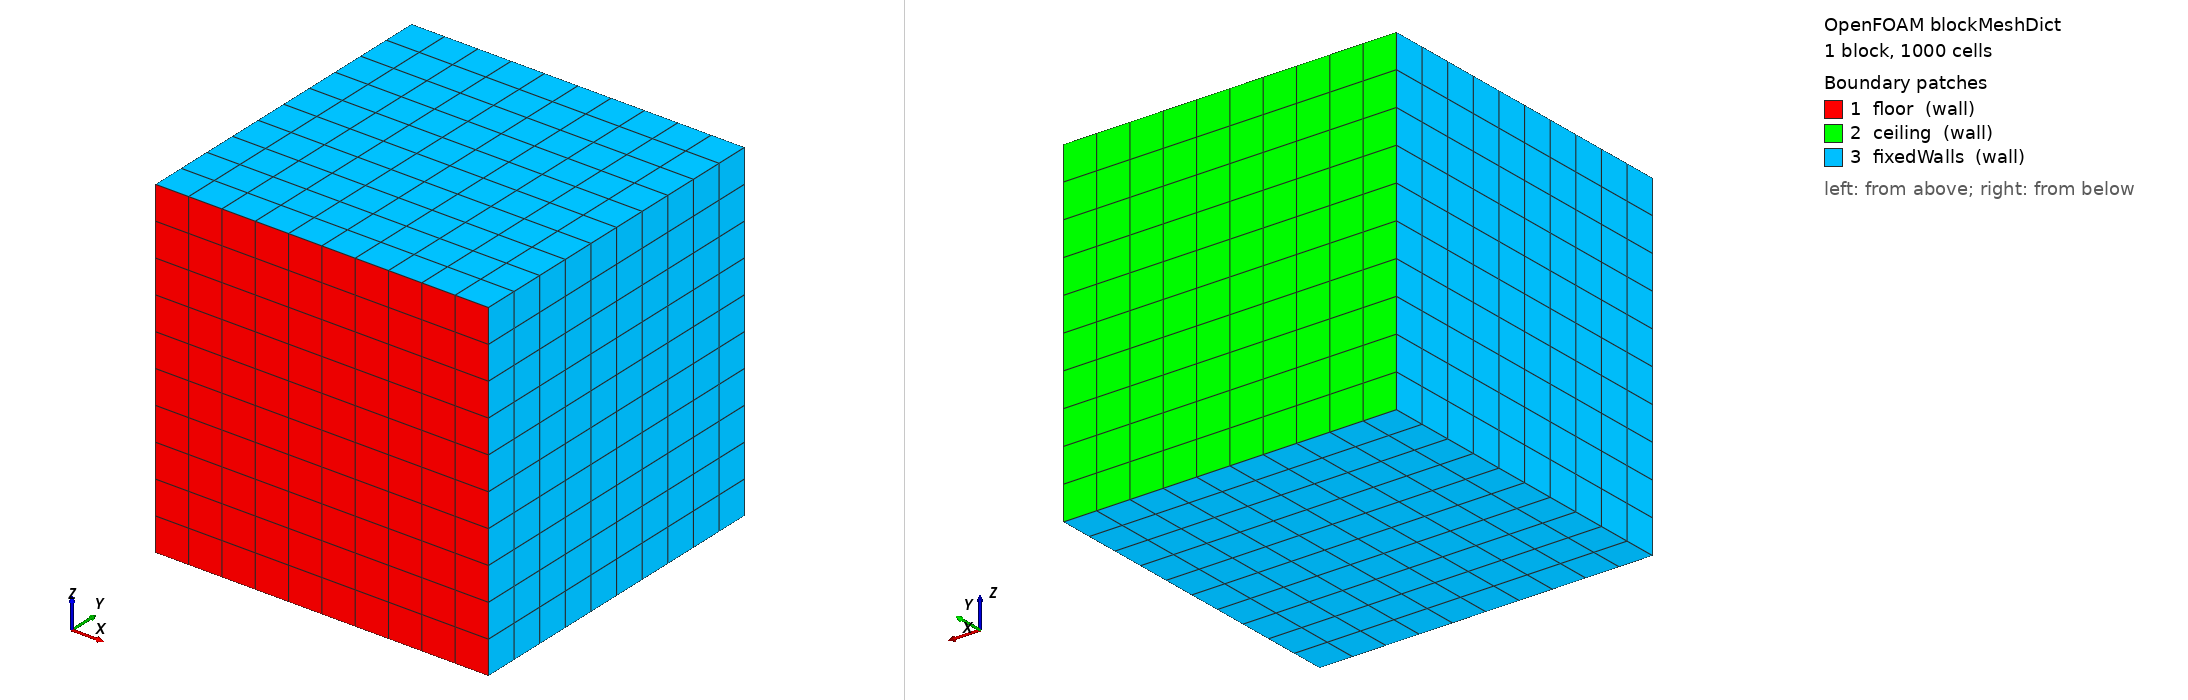

OpenFOAM case: the mesh blockMesh builds from blockMeshDict, 1 block(s), 1000 cells. Boundary patches (legend numbers): 1 floor (wall), 2 ceiling (wall), 3 fixedWalls (wall). Left view from above one corner, right view from below the opposite corner. Boundary conditions: 2 field file(s) under 0/ or 0.orig/; 3 of 3 drawn patches have an entry in a shipped field file.

=== system/blockMeshDict ===
/*--------------------------------*- C++ -*----------------------------------*\
| =========                 |                                                 |
| \\      /  F ield         | OpenFOAM: The Open Source CFD Toolbox           |
|  \\    /   O peration     | Version:  v2312                                 |
|   \\  /    A nd           | Website:  www.openfoam.com                      |
|    \\/     M anipulation  |                                                 |
\*---------------------------------------------------------------------------*/
FoamFile
{
    version     2.0;
    format      ascii;
    class       dictionary;
    object      blockMeshDict;
}
// * * * * * * * * * * * * * * * * * * * * * * * * * * * * * * * * * * * * * //

scale   0.01;

vertices
(
    (0 0 0)
    (100 0 0)
    (100 100 0)
    (0 100 0)
    (0 0 100)
    (100 0 100)
    (100 100 100)
    (0 100 100)
);

blocks
(
    hex (0 1 2 3 4 5 6 7) (10 10 10) simpleGrading (1 1 1)
);

edges
(
);

boundary
(
    floor
    {
        type wall;
        faces
        (
            (1 5 4 0)
        );
    }
    ceiling
    {
        type wall;
        faces
        (
            (3 7 6 2)
        );
    }
    fixedWalls
    {
        type wall;
        faces
        (
            (0 4 7 3)
            (2 6 5 1)
            (0 3 2 1)
            (4 5 6 7)
        );
    }
);

mergePatchPairs
(
);


// ************************************************************************* //


=== system/controlDict ===
/*--------------------------------*- C++ -*----------------------------------*\
| =========                 |                                                 |
| \\      /  F ield         | OpenFOAM: The Open Source CFD Toolbox           |
|  \\    /   O peration     | Version:  v2312                                 |
|   \\  /    A nd           | Website:  www.openfoam.com                      |
|    \\/     M anipulation  |                                                 |
\*---------------------------------------------------------------------------*/
FoamFile
{
    version     2.0;
    format      ascii;
    class       dictionary;
    object      controlDict;
}
// * * * * * * * * * * * * * * * * * * * * * * * * * * * * * * * * * * * * * //

application     buoyantPimpleFoam;

startFrom       startTime;

startTime       0;

stopAt          endTime;

endTime         100;

deltaT          0.01;

writeControl    timeStep;

writeInterval   1000;

purgeWrite      0;

writeFormat     ascii;

writePrecision  6;

writeCompression off;

timeFormat      general;

timePrecision   6;

runTimeModifiable true;

adjustTimeStep  no;

maxCo           0.5;

functions
{
    htc
    {
        type            heatTransferCoeff;
        libs            (fieldFunctionObjects);
        field           T;
        writeControl    writeTime;
        writeInterval   1;
        htcModel        fixedReferenceTemperature;
        patches         (ceiling);
        TRef            373;
    }
}
libs
(
    // "libsolids4FoamModels.so"
    "libbreadMixedBCs.so"
    
);

// ************************************************************************* //


=== 0.orig/T ===
/*--------------------------------*- C++ -*----------------------------------*\
| =========                 |                                                 |
| \\      /  F ield         | OpenFOAM: The Open Source CFD Toolbox           |
|  \\    /   O peration     | Version:  v2312                                 |
|   \\  /    A nd           | Website:  www.openfoam.com                      |
|    \\/     M anipulation  |                                                 |
\*---------------------------------------------------------------------------*/
FoamFile
{
    version     2.0;
    format      ascii;
    class       volScalarField;
    object      T;
}
// * * * * * * * * * * * * * * * * * * * * * * * * * * * * * * * * * * * * * //

dimensions      [0 0 0 1 0 0 0];

internalField   uniform 300;

boundaryField
{
    // floor
    // 	{
    //     type breadOvenHeater;
    //     refValue        uniform 300;
    //     refGradient     uniform 0;
    //     valueFraction   uniform 0;
    //     value           uniform 300;
    //     q_              100;
    //     TStop_          450;
    //     }
    floor
    	{
        type externalWallHeatFluxTemperature;
        mode power;
        kappaMethod fluidThermo;
        value uniform 300;
        Q 100;
        }

    ceiling
    	{
        type zeroGradient;
        }

    fixedWalls
    	{
            type zeroGradient;
        }
}


// ************************************************************************* //


=== 0.orig/rho ===
/*--------------------------------*- C++ -*----------------------------------*\
| =========                 |                                                 |
| \\      /  F ield         | OpenFOAM: The Open Source CFD Toolbox           |
|  \\    /   O peration     | Version:  v2312                                 |
|   \\  /    A nd           | Website:  www.openfoam.com                      |
|    \\/     M anipulation  |                                                 |
\*---------------------------------------------------------------------------*/
FoamFile
{
    version     2.0;
    format      ascii;
    class       volScalarField;
    object      rho;
}
// * * * * * * * * * * * * * * * * * * * * * * * * * * * * * * * * * * * * * //

dimensions      [1 -3 0 0 0 0 0];

internalField   uniform 1.16;

boundaryField
{
    floor
    {
        type            calculated;
        value           $internalField;
    }

    ceiling
    {
        type            calculated;
        value           $internalField;
    }

    fixedWalls
    {
        type            calculated;
        value           $internalField;
    }
}


// ************************************************************************* //
